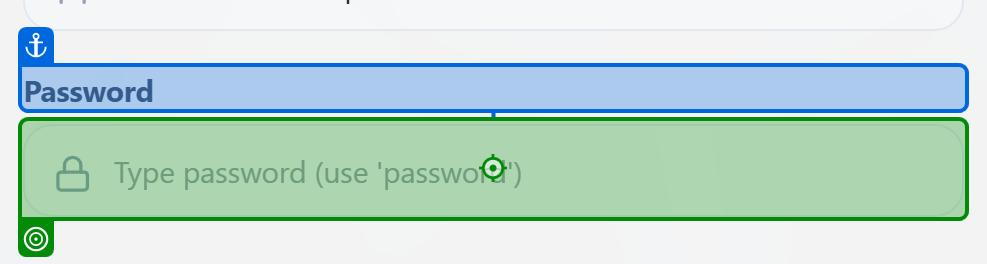
Task: Test the SAP CRM web app
Workflow: Loginsteps - Testing with (Excel Data Variation)

Step 1: type [Password] into the text box in window 'SAP CRM Cloud Portal' (chrome.exe)

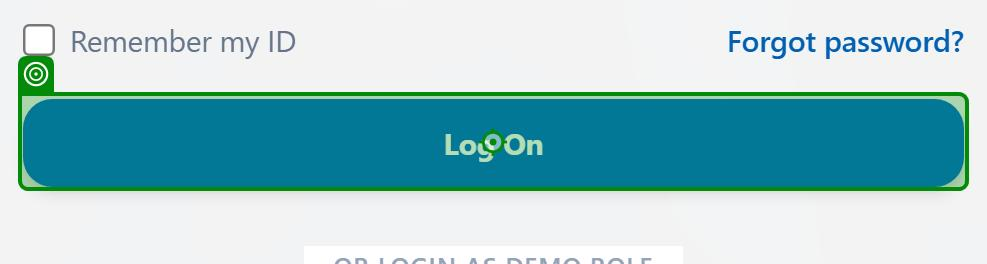
Step 2: click on the button in window 'SAP CRM Cloud Portal' (chrome.exe)
